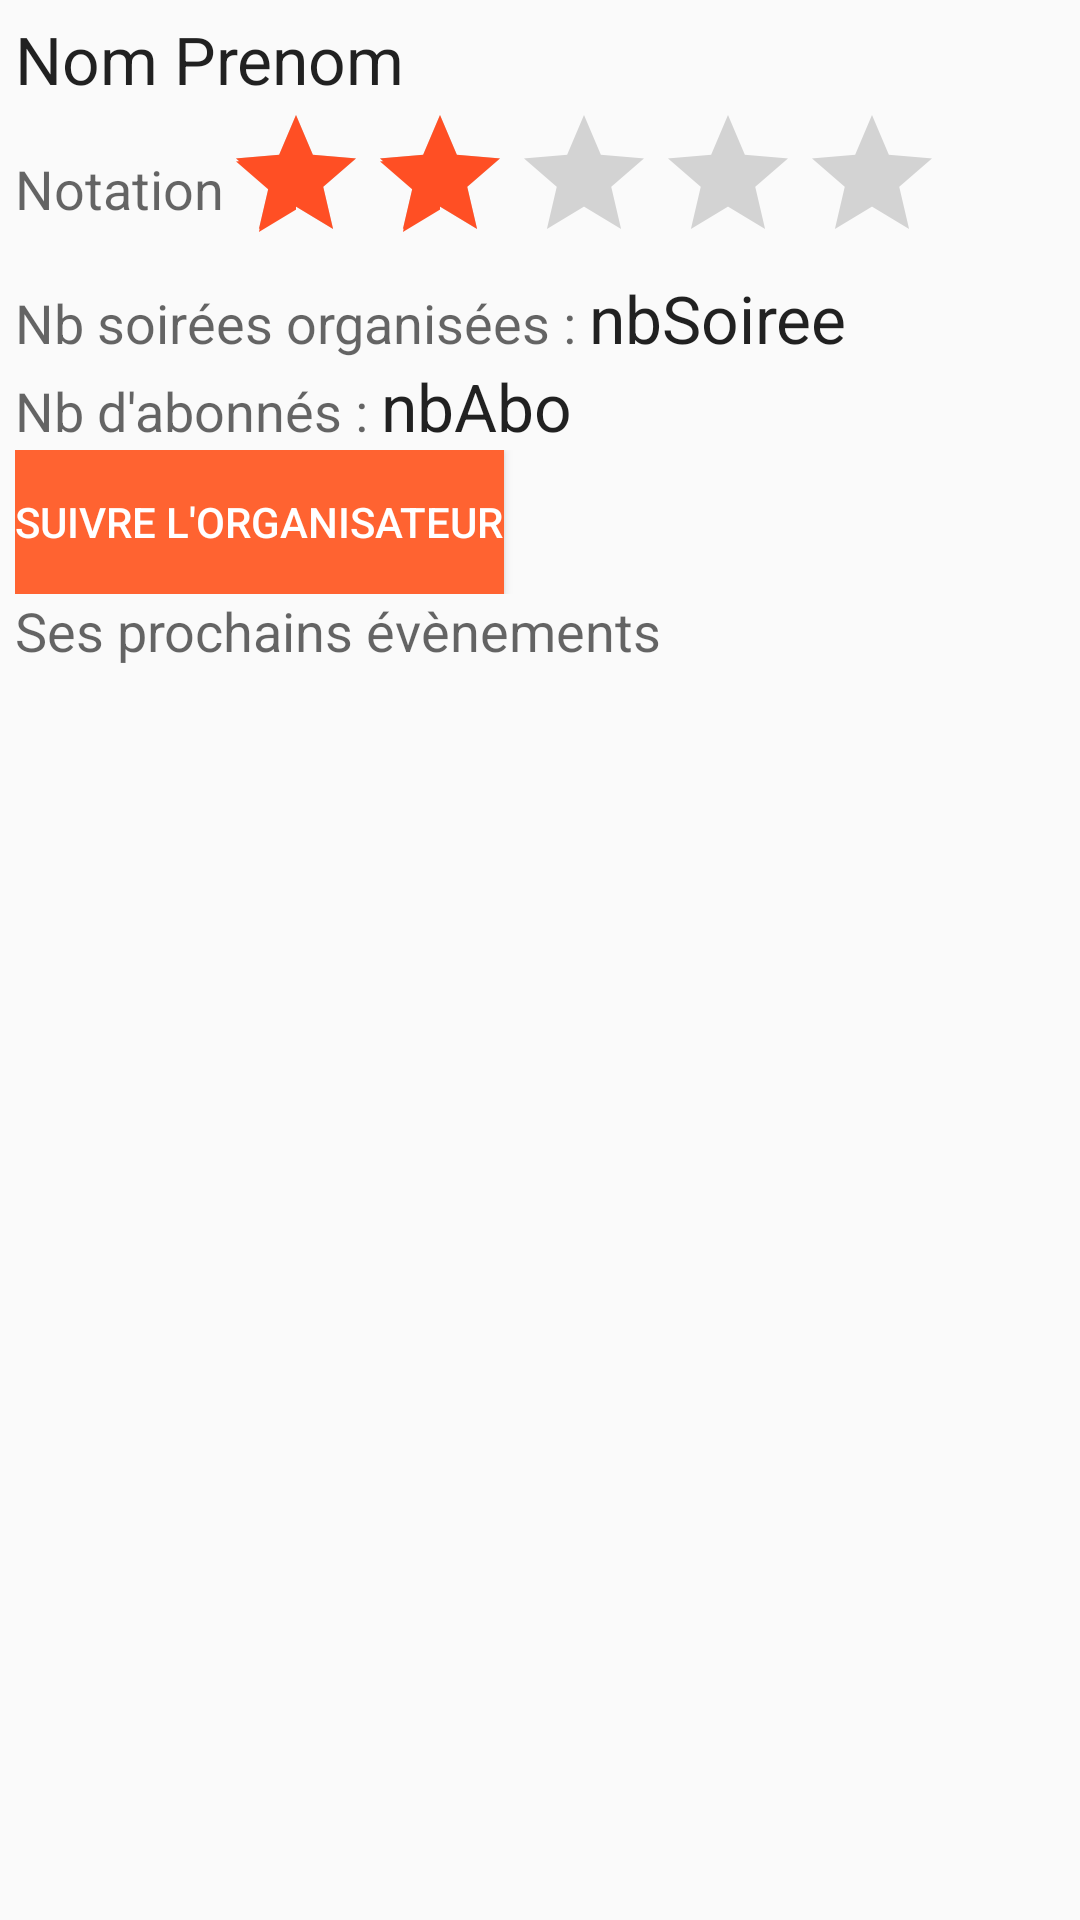

The Android layout XML behind this screen, and the referenced resources:
<!-- AndroidManifest.xml: application theme AppTheme -->
<!-- res/layout/fragment_affichage_organisateur.xml -->
<FrameLayout xmlns:android="http://schemas.android.com/apk/res/android"
    xmlns:tools="http://schemas.android.com/tools"
    android:layout_width="fill_parent"
    android:layout_height="fill_parent"
    tools:context="amaury.test1.Fragments.AffichageOrganisateurFragment">

    

    <LinearLayout
        android:orientation="vertical"
        android:layout_width="fill_parent"
        android:layout_height="fill_parent"
        android:paddingBottom="40dp"
        android:padding="5dp"
        android:gravity="top">

        <LinearLayout
            android:orientation="horizontal"
            android:layout_width="fill_parent"
            android:layout_height="wrap_content">

            <TextView
                android:layout_width="wrap_content"
                android:layout_height="wrap_content"
                android:textAppearance="?android:attr/textAppearanceLarge"
                android:text="Nom Prenom"
                android:id="@+id/textView25"
                android:layout_alignParentTop="true"
                android:layout_alignParentLeft="true"
                android:layout_alignParentStart="true" />
        </LinearLayout>

        <LinearLayout
            android:orientation="horizontal"
            android:layout_width="fill_parent"
            android:layout_height="wrap_content">

            <TextView
                android:layout_width="wrap_content"
                android:layout_height="wrap_content"
                android:textAppearance="?android:attr/textAppearanceMedium"
                android:text="Notation"
                android:id="@+id/textView26"
                android:layout_below="@+id/textView25"
                android:layout_alignParentLeft="true"
                android:layout_alignParentStart="true"
                android:layout_gravity="center_vertical" />

            <RatingBar
                android:layout_width="wrap_content"
                android:layout_height="wrap_content"
                android:id="@+id/ratingBar2"
                android:numStars="5"
                android:rating="2"
                android:stepSize="0.5"
                android:focusable="false"
                android:layout_above="@+id/ratingBar3"
                android:layout_toRightOf="@+id/textView26"
                android:layout_toEndOf="@+id/textView26" />
        </LinearLayout>

        <LinearLayout
            android:orientation="horizontal"
            android:layout_width="fill_parent"
            android:layout_height="wrap_content">

            <TextView
                android:layout_width="wrap_content"
                android:layout_height="wrap_content"
                android:textAppearance="?android:attr/textAppearanceMedium"
                android:text="Nb soirées organisées : "
                android:id="@+id/textView28" />

            <TextView
                android:layout_width="wrap_content"
                android:layout_height="wrap_content"
                android:textAppearance="?android:attr/textAppearanceLarge"
                android:text="nbSoiree"
                android:id="@+id/textView46" />
        </LinearLayout>

        <LinearLayout
            android:orientation="horizontal"
            android:layout_width="fill_parent"
            android:layout_height="wrap_content">

            <TextView
                android:layout_width="wrap_content"
                android:layout_height="wrap_content"
                android:textAppearance="?android:attr/textAppearanceMedium"
                android:text="Nb d&apos;abonnés : "
                android:id="@+id/textView45" />

            <TextView
                android:layout_width="wrap_content"
                android:layout_height="wrap_content"
                android:textAppearance="?android:attr/textAppearanceLarge"
                android:text="nbAbo"
                android:id="@+id/textView47" />
        </LinearLayout>

        <LinearLayout
            android:orientation="horizontal"
            android:layout_width="fill_parent"
            android:layout_height="wrap_content"
            android:id="@+id/linearLayoutbtnSuivreOrga">

            <Button
                style="?android:attr/buttonStyleSmall"
                android:layout_width="wrap_content"
                android:layout_height="wrap_content"
                android:text="Suivre l&apos;organisateur"
                android:id="@+id/button24"
                android:background="#ff6331"
                android:textColor="#ffffff" />
        </LinearLayout>

        <TextView
            android:layout_width="wrap_content"
            android:layout_height="wrap_content"
            android:textAppearance="?android:attr/textAppearanceMedium"
            android:text="Ses prochains évènements"
            android:id="@+id/textView27"
            android:layout_alignParentLeft="true"
            android:layout_alignParentStart="true"
            android:layout_below="@+id/textView26" />

        <ListView
            android:layout_width="fill_parent"
            android:layout_height="wrap_content"
            android:id="@+id/listView4"
            android:layout_below="@+id/textView27"
            android:layout_alignParentLeft="true"
            android:layout_alignParentStart="true" />
    </LinearLayout>

</FrameLayout>
<!-- resources referenced by this layout -->
<resources>
  <style name="AppTheme" parent="Theme.AppCompat.Light.DarkActionBar">
          
          <item name="colorPrimary">@color/colorPrimary</item>
          <item name="colorPrimaryDark">@color/colorPrimaryDark</item>
          <item name="colorAccent">@color/colorAccent</item>
      </style>
  <color name="colorPrimary">#c2360b</color>
  <color name="colorPrimaryDark">#990300</color>
  <color name="colorAccent">#ff4f24</color>
</resources>
